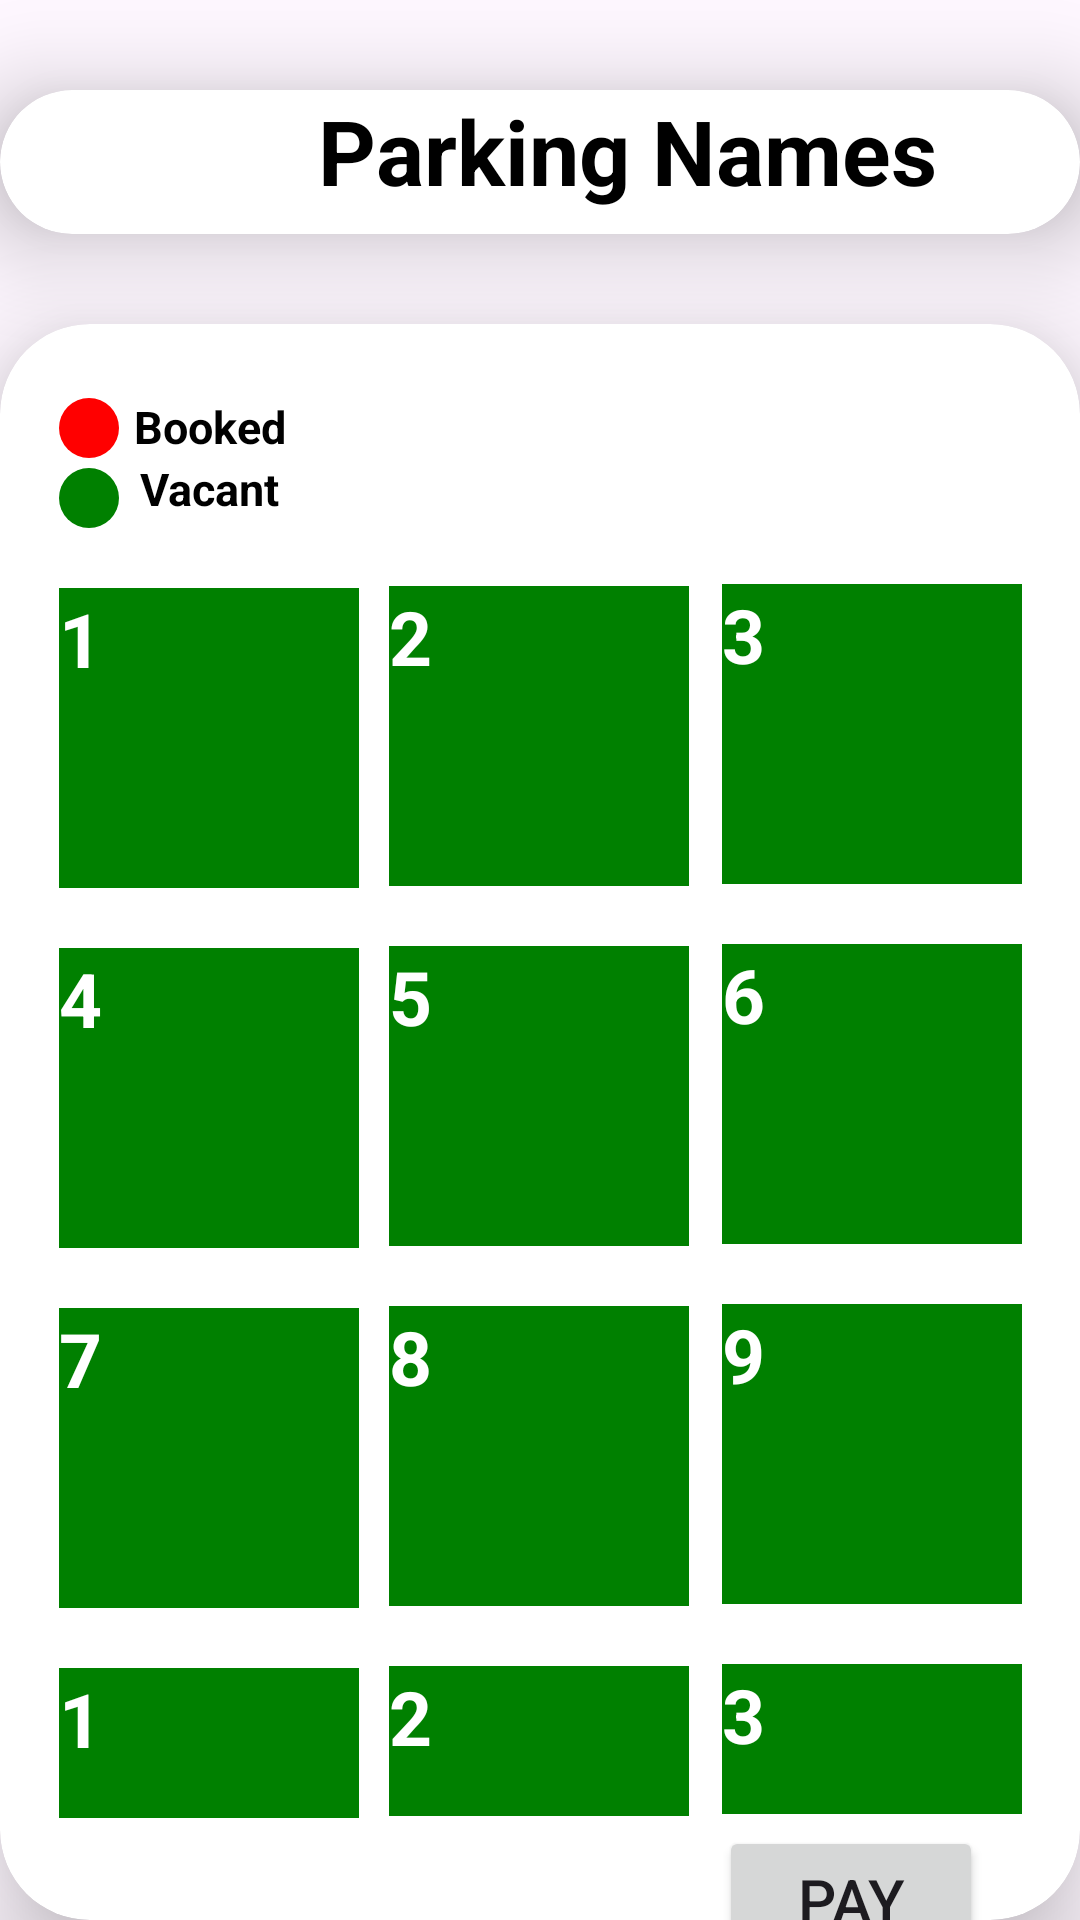

Layout XML and referenced resources for this Android screen:
<!-- AndroidManifest.xml: application theme Theme.PARKEASEAPP -->
<!-- res/layout/activity_main_activityparkingname.xml -->
<?xml version="1.0" encoding="utf-8"?>
<LinearLayout xmlns:android="http://schemas.android.com/apk/res/android"
    xmlns:app="http://schemas.android.com/apk/res-auto"
    xmlns:tools="http://schemas.android.com/tools"
    android:layout_width="match_parent"
    android:layout_height="match_parent"
    android:gravity="center"

    android:orientation="vertical"
    tools:context=".MainActivityparkingname">


    <androidx.cardview.widget.CardView
        android:layout_width="match_parent"
        android:layout_height="wrap_content"
        android:layout_marginTop="30dp"
        android:background="@drawable/customer_edittext"
        app:cardCornerRadius="30dp"
        app:cardElevation="20dp">


        <LinearLayout
            android:layout_width="370dp"
            android:layout_height="wrap_content"
            android:layout_gravity="center_horizontal"
            android:orientation="vertical"
            android:padding="24dp">















        </LinearLayout>

        <TextView
            android:layout_width="318dp"
            android:layout_height="wrap_content"
            android:text="Parking Names"
            android:textAlignment="center"
            android:textColor="@color/black"
            android:textSize="30sp"
            android:textStyle="bold"
            android:layout_marginLeft="50dp"
            app:layout_constraintBottom_toBottomOf="parent"
            app:layout_constraintEnd_toEndOf="parent"
            app:layout_constraintStart_toStartOf="parent"
            app:layout_constraintTop_toTopOf="parent" />
    </androidx.cardview.widget.CardView>


    <androidx.cardview.widget.CardView
        android:layout_width="match_parent"
        android:layout_height="wrap_content"
        android:layout_marginTop="30dp"
        android:background="@drawable/customer_edittext"
        app:cardCornerRadius="30dp"
        app:cardElevation="20dp">


        <LinearLayout
            android:layout_width="369dp"
            android:layout_height="599dp"
            android:layout_gravity="center_horizontal"
            android:orientation="vertical"
            android:padding="24dp">

            <TextView
                android:layout_width="100dp"
                android:layout_height="wrap_content"
                android:text="Booked"
                android:textAlignment="center"
                android:textColor="@color/black"
                android:textSize="15sp"
                android:textStyle="bold"
                app:layout_constraintBottom_toBottomOf="parent"
                app:layout_constraintEnd_toEndOf="parent"
                app:layout_constraintStart_toStartOf="parent"
                app:layout_constraintTop_toTopOf="parent" />


            <View
                android:id="@+id/smallCircle"
                android:layout_width="20dp"
                android:layout_height="20dp"
                android:layout_marginTop="-20dp"
                android:background="@drawable/circle1_background" />

            <TextView
                android:layout_width="100dp"
                android:layout_height="23dp"
                android:text="Vacant"
                android:textAlignment="center"
                android:textColor="@color/black"
                android:textSize="15sp"
                android:textStyle="bold"
                app:layout_constraintBottom_toBottomOf="parent"
                app:layout_constraintEnd_toEndOf="parent"
                app:layout_constraintStart_toStartOf="parent"
                app:layout_constraintTop_toTopOf="parent" />

            <View
                android:id="@+id/smallCircle2"
                android:layout_width="20dp"
                android:layout_height="20dp"
                android:layout_marginTop="-20dp"
                android:background="@drawable/circle2_background" />


            <TextView
                android:id="@+id/box1"
                android:layout_width="100dp"
                android:layout_height="100dp"
                android:layout_marginTop="20dp"
                android:background="@color/green"
                android:gravity="clip_vertical"
                android:text="1"
                android:textColor="@color/white"
                android:textSize="25dp"
                android:textStyle="bold" />

            <TextView
                android:id="@+id/box4"
                android:layout_width="100dp"
                android:layout_height="100dp"
                android:layout_marginTop="20dp"
                android:background="@color/green"
                android:gravity="clip_vertical"
                android:text="4"
                android:textColor="@color/white"
                android:textSize="25dp"
                android:textStyle="bold" />

            <TextView
                android:id="@+id/box7"
                android:layout_width="100dp"
                android:layout_height="100dp"
                android:layout_marginTop="20dp"
                android:background="@color/green"
                android:gravity="clip_vertical"
                android:text="7"
                android:textColor="@color/white"
                android:textSize="25dp"
                android:textStyle="bold" />

            <TextView
                android:id="@+id/sbox1"
                android:layout_width="100dp"
                android:layout_height="50dp"
                android:layout_marginTop="20dp"
                android:background="@color/green"
                android:gravity="clip_vertical"
                android:text="1"
                android:textColor="@color/white"
                android:textSize="25dp"
                android:textStyle="bold" />

            <TextView
                android:id="@+id/box2"
                android:layout_width="100dp"
                android:layout_height="100dp"
                android:layout_marginLeft="110dp"
                android:layout_marginTop="-411dp"
                android:background="@color/green"
                android:gravity="clip_vertical"
                android:text="2"
                android:textColor="@color/white"
                android:textSize="25dp"
                android:textStyle="bold" />

            <TextView
                android:id="@+id/box5"
                android:layout_width="100dp"
                android:layout_height="100dp"
                android:layout_marginLeft="110dp"
                android:layout_marginTop="20dp"
                android:background="@color/green"
                android:gravity="clip_vertical"
                android:text="5"
                android:textColor="@color/white"
                android:textSize="25dp"
                android:textStyle="bold" />

            <TextView
                android:id="@+id/box8"
                android:layout_width="100dp"
                android:layout_height="100dp"
                android:layout_marginLeft="110dp"
                android:layout_marginTop="20dp"
                android:background="@color/green"
                android:gravity="clip_vertical"
                android:text="8"
                android:textColor="@color/white"
                android:textSize="25dp"
                android:textStyle="bold" />

            <TextView
                android:id="@+id/sbox2"
                android:layout_width="100dp"
                android:layout_height="50dp"
                android:layout_marginLeft="110dp"
                android:layout_marginTop="20dp"
                android:background="@color/green"
                android:gravity="clip_vertical"
                android:text="2"
                android:textColor="@color/white"
                android:textSize="25dp"
                android:textStyle="bold" />

            <TextView
                android:id="@+id/box3"
                android:layout_width="100dp"
                android:layout_height="100dp"
                android:layout_marginLeft="221dp"
                android:layout_marginTop="-411dp"
                android:background="@color/green"
                android:gravity="clip_vertical"
                android:text="3"
                android:textColor="@color/white"
                android:textSize="25dp"
                android:textStyle="bold" />

            <TextView
                android:id="@+id/box6"
                android:layout_width="100dp"
                android:layout_height="100dp"
                android:layout_marginLeft="221dp"
                android:layout_marginTop="20dp"
                android:background="@color/green"
                android:gravity="clip_vertical"
                android:text="6"
                android:textColor="@color/white"
                android:textSize="25dp"
                android:textStyle="bold" />

            <TextView
                android:id="@+id/box9"
                android:layout_width="100dp"
                android:layout_height="100dp"
                android:layout_marginLeft="221dp"
                android:layout_marginTop="20dp"
                android:background="@color/green"
                android:gravity="clip_vertical"
                android:text="9"
                android:textColor="@color/white"
                android:textSize="25dp"
                android:textStyle="bold" />

            <TextView
                android:id="@+id/sbox3"
                android:layout_width="100dp"
                android:layout_height="50dp"
                android:layout_marginLeft="221dp"
                android:layout_marginTop="20dp"
                android:background="@color/green"
                android:gravity="clip_vertical"
                android:text="3"
                android:textColor="@color/white"
                android:textSize="25dp"
                android:textStyle="bold" />

            <Button
                android:id="@+id/button5"
                android:layout_width="wrap_content"
                android:layout_height="49dp"
                android:layout_marginStart="220dp"
                android:layout_marginTop="4dp"
                android:text="Pay"
                android:textSize="20sp"
                tools:ignore="TextSizeCheck,TouchTargetSizeCheck" />


        </LinearLayout>
    </androidx.cardview.widget.CardView>

</LinearLayout>
<!-- resources referenced by this layout -->
<resources>
  <color name="black">#FF000000</color>
  <color name="green">#008000</color>
  <color name="white">#FFFFFFFF</color>
  <!-- drawable circle1_background (drawable) -->
  <?xml version="1.0" encoding="utf-8"?>
  <shape xmlns:android="http://schemas.android.com/apk/res/android"
      android:shape="oval">
  
      <solid android:color="#FF0000" /> 
  
  </shape>
  <!-- drawable circle2_background (drawable) -->
  <?xml version="1.0" encoding="utf-8"?>
  <shape xmlns:android="http://schemas.android.com/apk/res/android"
      android:shape="oval">
  
      <solid android:color="#008000" /> 
  
  </shape>
  <style name="Theme.PARKEASEAPP" parent="Base.Theme.PARKEASEAPP" />
  <style name="Base.Theme.PARKEASEAPP" parent="Theme.Material3.DayNight.NoActionBar">
          
          
      </style>
</resources>
